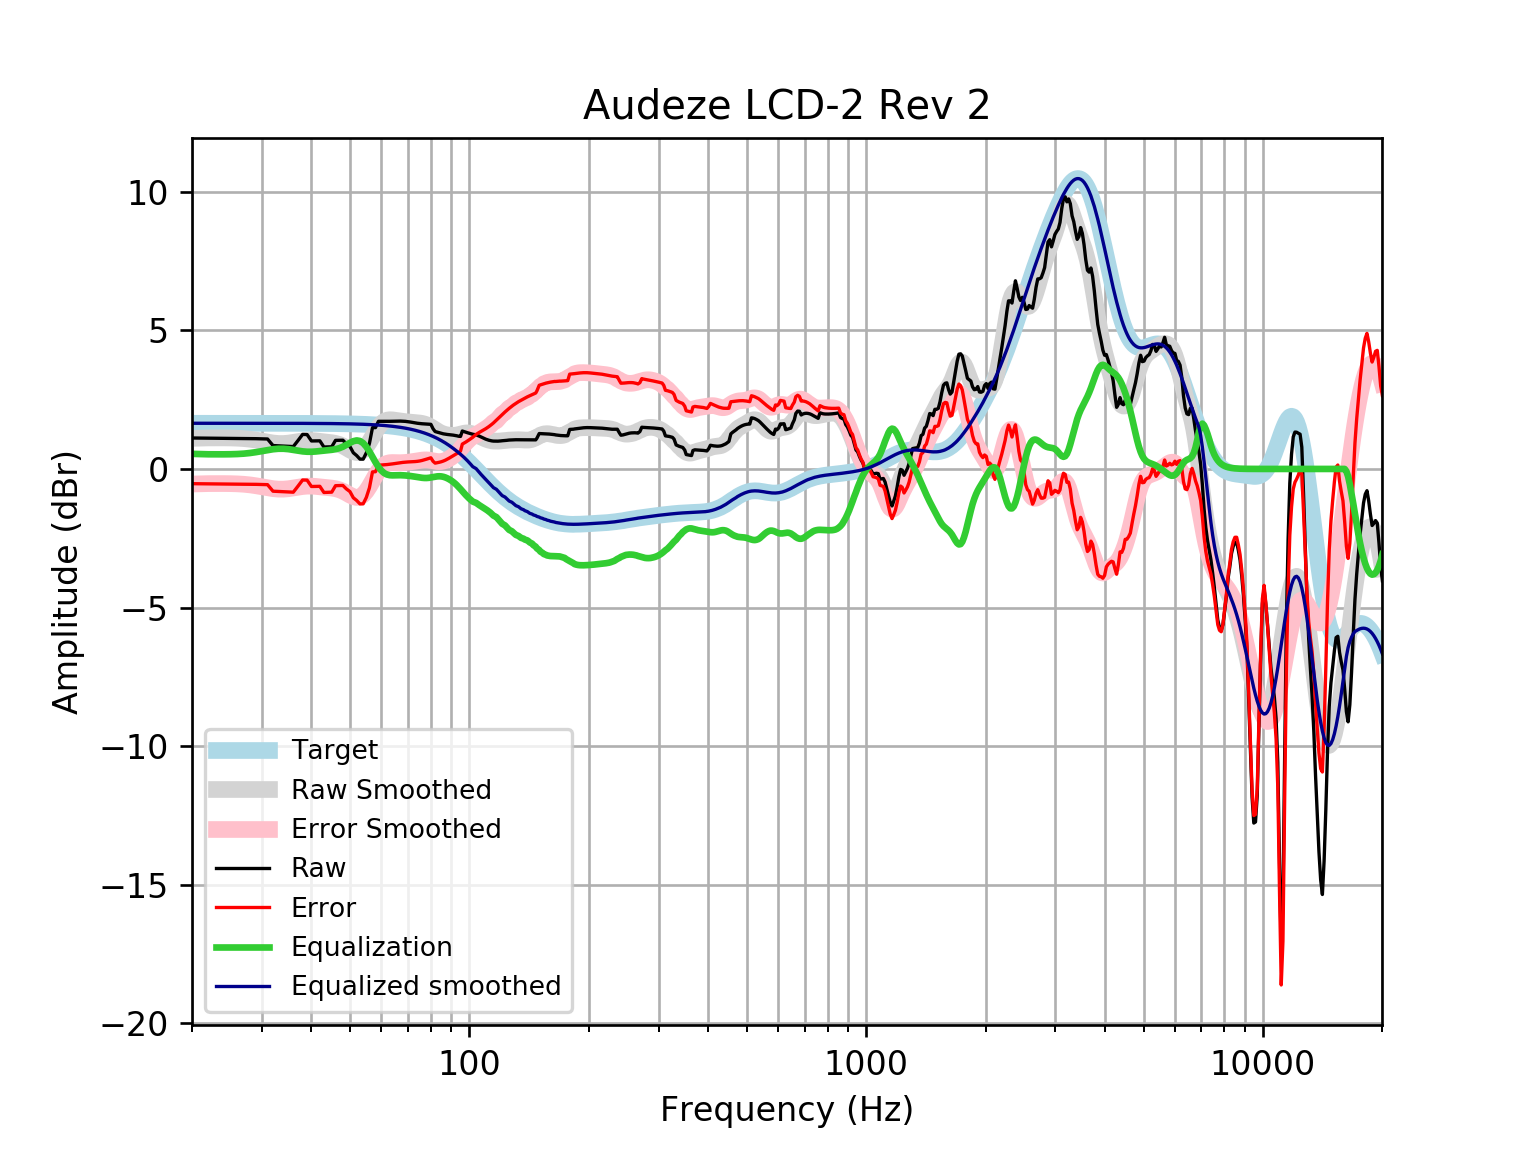

The file beside this chart, header and first rows:
frequency, raw, error, smoothed, error_smoothed, equalization, equalized_raw, equalized_smoothed, target
20, 1.117, -0.5313, 1.103, -0.5444, 0.5444, 1.661, 1.648, 1.648
21, 1.113, -0.5352, 1.113, -0.5349, 0.5349, 1.648, 1.648, 1.648
22, 1.109, -0.5388, 1.119, -0.5289, 0.5289, 1.638, 1.648, 1.648
23, 1.106, -0.5421, 1.121, -0.5265, 0.5265, 1.632, 1.648, 1.648
24, 1.102, -0.5454, 1.12, -0.5276, 0.5276, 1.63, 1.648, 1.648
25, 1.1, -0.5481, 1.117, -0.5304, 0.5304, 1.63, 1.648, 1.648
26, 1.098, -0.55, 1.11, -0.5378, 0.5378, 1.635, 1.648, 1.648
27, 1.096, -0.5513, 1.095, -0.5521, 0.5521, 1.648, 1.648, 1.648
28, 1.095, -0.5528, 1.073, -0.5749, 0.5749, 1.67, 1.647, 1.647
29, 1.092, -0.5555, 1.041, -0.6064, 0.6064, 1.698, 1.647, 1.647
30, 1.087, -0.5601, 1.004, -0.6434, 0.6434, 1.73, 1.647, 1.647
31, 1.08, -0.5667, 0.9665, -0.6805, 0.6805, 1.761, 1.647, 1.647
32, 0.8442, -0.8025, 0.9359, -0.7108, 0.7108, 1.555, 1.647, 1.647
33, 0.8353, -0.8112, 0.9184, -0.7282, 0.7282, 1.563, 1.647, 1.647
34, 0.826, -0.8202, 0.9173, -0.729, 0.729, 1.555, 1.646, 1.646
35, 0.8166, -0.8293, 0.932, -0.7139, 0.7139, 1.53, 1.646, 1.646
36, 0.8071, -0.8383, 0.9577, -0.6878, 0.6878, 1.495, 1.645, 1.645
37, 1.026, -0.6191, 0.9865, -0.6585, 0.6585, 1.684, 1.645, 1.645
38, 1.246, -0.3985, 1.01, -0.6342, 0.6342, 1.88, 1.644, 1.644
39, 1.24, -0.4034, 1.023, -0.6207, 0.6207, 1.861, 1.644, 1.644
40, 1.01, -0.633, 1.023, -0.62, 0.62, 1.63, 1.643, 1.643
41, 1.011, -0.6314, 1.012, -0.6297, 0.6297, 1.64, 1.642, 1.642
42, 1.014, -0.627, 0.9963, -0.6447, 0.6447, 1.659, 1.641, 1.641
43, 0.7909, -0.849, 0.9795, -0.6605, 0.6605, 1.451, 1.64, 1.64
44, 0.7958, -0.8428, 0.9637, -0.6749, 0.6749, 1.471, 1.639, 1.639
45, 0.8001, -0.837, 0.9468, -0.6903, 0.6903, 1.49, 1.637, 1.637
46, 1.031, -0.6039, 0.9228, -0.7126, 0.7126, 1.744, 1.635, 1.635
47, 1.034, -0.5994, 0.885, -0.7485, 0.7485, 1.783, 1.634, 1.633
48, 1.036, -0.595, 0.8298, -0.8015, 0.8015, 1.838, 1.631, 1.631
49, 0.9068, -0.7222, 0.7597, -0.8692, 0.8692, 1.776, 1.629, 1.629
50, 0.8116, -0.8146, 0.6849, -0.9413, 0.9413, 1.753, 1.626, 1.626
51, 0.5841, -1.039, 0.6221, -1.001, 1.001, 1.585, 1.623, 1.623
52, 0.4831, -1.137, 0.5907, -1.029, 1.029, 1.512, 1.62, 1.62
53, 0.3544, -1.262, 0.6069, -1.009, 1.009, 1.364, 1.616, 1.616
54, 0.3529, -1.259, 0.6795, -0.9324, 0.9324, 1.285, 1.612, 1.612
55, 0.5796, -1.028, 0.8061, -0.8012, 0.8012, 1.381, 1.607, 1.607
56, 0.9212, -0.6809, 0.9738, -0.6283, 0.6283, 1.55, 1.602, 1.602
57, 1.49, -0.1061, 1.162, -0.4346, 0.4346, 1.925, 1.596, 1.596
58, 1.49, -0.09992, 1.347, -0.2431, 0.2431, 1.733, 1.59, 1.59
59, 1.718, 0.1345, 1.509, -0.07451, 0.07451, 1.792, 1.583, 1.583
60, 1.717, 0.1414, 1.634, 0.05768, -0.05768, 1.66, 1.576, 1.576
61, 1.717, 0.149, 1.716, 0.1487, -0.1487, 1.568, 1.568, 1.568
62, 1.717, 0.1581, 1.761, 0.2017, -0.2017, 1.515, 1.559, 1.559
63, 1.718, 0.1691, 1.775, 0.2257, -0.2257, 1.492, 1.549, 1.549
64, 1.721, 0.1821, 1.77, 0.2315, -0.2315, 1.489, 1.538, 1.538
65, 1.723, 0.1965, 1.756, 0.2292, -0.2292, 1.494, 1.527, 1.527
66, 1.726, 0.2111, 1.74, 0.2258, -0.2258, 1.5, 1.514, 1.514
67, 1.726, 0.2249, 1.726, 0.2252, -0.2252, 1.501, 1.501, 1.501
68, 1.723, 0.2365, 1.715, 0.2284, -0.2284, 1.494, 1.486, 1.486
69, 1.716, 0.2456, 1.706, 0.2349, -0.2349, 1.481, 1.471, 1.471
70, 1.706, 0.2521, 1.697, 0.2437, -0.2437, 1.462, 1.454, 1.454
71, 1.692, 0.2568, 1.69, 0.2542, -0.2542, 1.438, 1.436, 1.436
72, 1.677, 0.261, 1.682, 0.2661, -0.2661, 1.411, 1.416, 1.416
73, 1.662, 0.2665, 1.675, 0.2794, -0.2794, 1.382, 1.395, 1.395
74, 1.648, 0.275, 1.666, 0.2935, -0.2935, 1.354, 1.373, 1.373
75, 1.637, 0.2881, 1.657, 0.3073, -0.3073, 1.33, 1.349, 1.349
76, 1.63, 0.3061, 1.643, 0.3188, -0.3188, 1.311, 1.324, 1.324
77, 1.626, 0.3285, 1.623, 0.3259, -0.3259, 1.3, 1.297, 1.297
78, 1.622, 0.3535, 1.596, 0.3268, -0.3268, 1.296, 1.269, 1.269
79, 1.618, 0.3788, 1.56, 0.3208, -0.3208, 1.297, 1.239, 1.239
... 553 more rows
